pico-8 play session: no input (idle), after a click and taps of 🅾, ❎, 🅾+❎, 🅾 in the second before t = 0

[t = 1 s] idle ~1s (no d-pad/buttons)
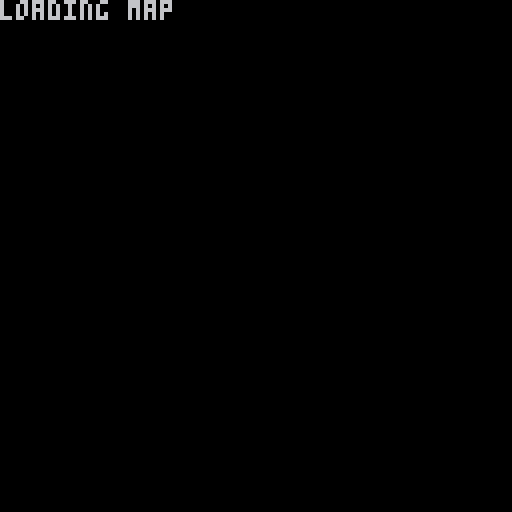

pico-8 cartridge
version 15
__lua__
--map and objects

actions={}
objects={}
warps={}

loadmsg='loading map'

function rpin(n)
	return peek(0x5f80+n)
end

function wpin(n,i)
	poke(0x5f80+n,i)
end

m={
	id=0,
	w=0,
	h=0,
	px=0,--player start
	py=0,
	data={}
}

m.set=function(cl)
	--writes mapdata to memory
	--if cl is true, clears map
	local ct=0
	for y=0,m.h-1 do
		for x=0,m.w-1 do
			if cl then
				mset(x,y,0)
			else
				local s=m.data[ct+1]
 			--set sprite
 			mset(x,y,s)
 			ct+=1
			end
		end
	end
end


m.startload=function(id,x,y)
	state=0
	--reset the map
	m.set(true)
	m.id=id
	m.data={}
	m.w=0
	m.h=0
	m.px=x
	m.py=y
	wpin(1,m.id)--id to request
	wpin(0,1)--make req
end

m.load=function()
	local q=rpin(0)
	if q==2 then
		loadmsg='getting map dimensions'
		--get map dimensions
		m.w=rpin(1)
		m.h=rpin(2)
		wpin(0,3)
	elseif q==4 then
		--load in map data
		loadmsg='loading map data'
		for i=1,64 do
			add(m.data,rpin(i))
		end
		if #m.data>=m.w*m.h then
			--done, req warps
			--clear warps first
			warps={}
			wpin(0,5)
		else
			--get more
			wpin(0,3)
		end
	elseif q==6 then
		loadmsg='loading warps'
		local w={}
		w.x=rpin(1)
		w.y=rpin(2)
		w.to=rpin(3)
		w.tx=rpin(4)
		w.ty=rpin(5)
		add(warps,w)
		wpin(0,5)--req more
	elseif q==7 then
		wpin(0,0)
		m.set(false)
		p.x=m.px*8
		p.y=m.py*8
		state=1--done
	end
end
-->8
--player

p={
 x=0,
 y=0,
 d=2, --direction nesw
 moving=false,
 btim=0, --btn timer
 bdwn=-1 --btn down
}

p.draw=function()
	spr(p.d+64,p.x,p.y)
end

p.step=function(x,y)
	local c=cocreate(function()
			p.moving=true
			for i=1,8 do
				p.x+=x
				p.y+=y
				yield()
			end
			p.moving=false
			p.cwarps()
	end)
	add(actions, c)
end

p.btnp=function(k)
	--button hold mechanic
	if p.bdwn==k then
		if k==-1 then
			return false
		end
		p.btim+=1
		if p.btim<8 then
			return false
		else
			return true
		end
	else
		if p.bdwn==-1 then
			p.btim=0
		end
		p.bdwn=k
		return false
	end
end

p.solid=function(dx,dy)
	--check map if solid
	--cell xy rel to player
	local qx=p.x/8+dx
	local qy=p.y/8+dy
	local ms=mget(qx,qy)
	return fget(ms,0)
	--todo: extend for water
end

p.move=function()
	if p.moving then
		return
	end
	local press=-1
	local dx=0
	local dy=0
	if btn(0) then
		p.d=3
		press=0
		dx=-1
	elseif btn(1) then
		p.d=1
		press=1
		dx=1
	elseif btn(2) then
		p.d=0
		press=2
		dy=-1
	elseif btn(3) then
		p.d=2
		press=3
		dy=1
	end
	--look if tapped,
	--walk if held
	local dstep=p.btnp(press)
	if dstep then
		--check for solid
		local sld=p.solid(dx,dy)
		if not sld then
			p.step(dx,dy)
		end
	end
end

p.cwarps=function()
	--check warps when entering
	--a cell
	local wx=p.x/8
	local wy=p.y/8
	for i=1,#warps do
		local w=warps[i]
		if w.x==wx and w.y==wy then
			m.startload(w.to,w.tx,w.ty)
		end
	end
end
-->8
--camera

cam={
	x=0,
	y=0
}

cam.move=function()
	cam.x=p.x-56
	cam.y=p.y-56
	if m.w>=16 then
		if cam.x<0 then
 		cam.x=0
 	elseif cam.x>m.w*8-128 then
 		cam.x=m.w*8-128
 	end
	else
		cam.x=m.w*8/2-64
	end
	if m.h>=16 then
 	if cam.y<0 then
 		cam.y=0
 	elseif cam.y>m.h*8-128 then
 		cam.y=m.h*8-128
 	end
 else
 	cam.y=m.h*8/2-64
 end
	camera(cam.x,cam.y)
end

cam.draw=function()
	map(0,0,0,0)
	p.draw()
end

cam.sees=function(o)
	return o.x>cam.x and
		o.x<=cam.x+128 and
		o.y>cam.y and
		o.y<=cam.y+128
end
-->8
--world of pico
--by hypothete

--an experiment using the gpio pins

state=0
--0=load map
--1=game

function _init()
	--pink is transparent
	palt(14, true)
 palt(0, false)
	m.startload(0,7,11)
end

function _update()
	if state==0 then
		--load map
		m.load()
	elseif state == 1 then
		--game loop
		p.move()
 	for c in all(actions) do
 		if costatus(c) then
 			coresume(c)
 		else
 			del(actions, c)
 		end
 	end
 	cam.move()
	end
	
end

function _draw()
	cls()
 if state==0 then
 camera(0,0)
 print(loadmsg,0,0)
 elseif state==1 then
 	cam.draw()
 end
end
__gfx__
00000000ff7ffff7fffffffdd0d0d0d0fdfdfdfd00000000ddddddddfffffffffffffffffffff0dddddfffff7777f777d77ddddd7ddddddddd7ffff77dddddd7
00000000fffffffffdddddd0d0d0d0d0fdfdfdfd0dddddd0d770d770ffffdffffdffffffffffff0dddffffff777fff77dffdddddddddddddd07f777fdddddddd
00700700fffff7fffdddddd0d0d0d0d0fdfdfdfd0dddddd0d700d700fdfdffdffdffdfddffffff0ddd0fffff77fffff7dffdddddddddddddd07f777fdddddddd
000770007fffffffd0000000d0d0d0d0fdfdfdfd0dddddd0d000d000ffddfdffd0ff0dffffffff0d0d0fffff7fffffffddddddfdddddddddd07f777fdd00000d
00077000ffffffffffffdfffd0d0d0d0fdfdfdfd0ddddfd0ddddddddfff0dff0dffddffffffffd00ddd0fffffffffff7ddddddddddddddddd07f777fd07dfd7d
00700700ffff7fffdddd0fddd0d0d0d0fdfdfdfd0dddd0d0d770d770ffffd0fdffddffffffffd0d0d0ddffff7fffff77000000000dddddddd07ffff000f070f0
00000000f7ffffffdddd0fddfdfdfdfdfdfdfdfd0dddddd0d700d700fffffdfdf0dfffffffff0f00000d0fff77fff77770fff70700000000007f000000000000
00000000ffffff7f00000d00fdfdfdfddddddddd0dddddd0d000d000fffffddd0ddffffffffffff0ff0dffff777f77777d7f77d77007777777ff7007707f7707
0000000070dddddd7fffddddfddddddddddddddd0000000000000000000000000000000000000000000000000000000000000000000000000000000000000000
d00000ddfdddddd7fffdddd7fdddddd7dd0000dd0000000000000000000000000000000000000000000000000000000000000000000000000000000000000000
00000000ddddddddffddddddffddddddd000000d0000000000000000000000000000000000000000000000000000000000000000000000000000000000000000
00000000dddddd70ffdddd70fffddd70d000000d0000000000000000000000000000000000000000000000000000000000000000000000000000000000000000
0ddd0000ddddd7fdfdddd7fdfffdd7fdd000000d0000000000000000000000000000000000000000000000000000000000000000000000000000000000000000
00000000dd70dddddd70ddddffffddddd0000dfd0000000000000000000000000000000000000000000000000000000000000000000000000000000000000000
0000ddd0d7fdddddd7fdddddfffffdddd00dfffd0000000000000000000000000000000000000000000000000000000000000000000000000000000000000000
00000000ddddddddddddddddffffffddffffffff0000000000000000000000000000000000000000000000000000000000000000000000000000000000000000
00000000000000000000000000000000000000000000000000000000000000000000000000000000000000000000000000000000000000000000000000000000
00000000000000000000000000000000000000000000000000000000000000000000000000000000000000000000000000000000000000000000000000000000
00000000000000000000000000000000000000000000000000000000000000000000000000000000000000000000000000000000000000000000000000000000
00000000000000000000000000000000000000000000000000000000000000000000000000000000000000000000000000000000000000000000000000000000
00000000000000000000000000000000000000000000000000000000000000000000000000000000000000000000000000000000000000000000000000000000
00000000000000000000000000000000000000000000000000000000000000000000000000000000000000000000000000000000000000000000000000000000
00000000000000000000000000000000000000000000000000000000000000000000000000000000000000000000000000000000000000000000000000000000
00000000000000000000000000000000000000000000000000000000000000000000000000000000000000000000000000000000000000000000000000000000
00000000000000000000000000000000000000000000000000000000000000000000000000000000000000000000000000000000000000000000000000000000
00000000000000000000000000000000000000000000000000000000000000000000000000000000000000000000000000000000000000000000000000000000
00000000000000000000000000000000000000000000000000000000000000000000000000000000000000000000000000000000000000000000000000000000
00000000000000000000000000000000000000000000000000000000000000000000000000000000000000000000000000000000000000000000000000000000
00000000000000000000000000000000000000000000000000000000000000000000000000000000000000000000000000000000000000000000000000000000
00000000000000000000000000000000000000000000000000000000000000000000000000000000000000000000000000000000000000000000000000000000
00000000000000000000000000000000000000000000000000000000000000000000000000000000000000000000000000000000000000000000000000000000
00000000000000000000000000000000000000000000000000000000000000000000000000000000000000000000000000000000000000000000000000000000
eeeddeeeeeeeddeeeeeddeeeeeddeeeeeeeeeeeeeeeeeeeeeeeeeeeeeeeeeeeeeeeeeeeeeeeeeeeeeeeeeeeeeeeeeeeeeeeeeeeeeeeeeeeeeeeeeeeeeeeeeeee
eeddddeeeeedd00eee0000eee00ddeeeeeeeeeeeeeeeeeeeeeeeeeeeeeeeeeeeeeeeeeeeeeeeeeeeeeeeeeeeeeeeeeeeeeeeeeeeeeeeeeeeeeeeeeeeeeeeeeee
eddddddeeeddd0feedf00fdeef0dddeeeeeeeeeeeeeeeeeeeeeeeeeeeeeeeeeeeeeeeeeeeeeeeeeeeeeeeeeeeeeeeeeeeeeeeeeeeeeeeeeeeeeeeeeeeeeeeeee
eddddddeeeddd00eed0000dee00dddeeeeeeeeeeeeeeeeeeeeeeeeeeeeeeeeeeeeeeeeeeeeeeeeeeeeeeeeeeeeeeeeeeeeeeeeeeeeeeeeeeeeeeeeeeeeeeeeee
eddddddeeeddddeeedd00ddeeeddddeeeeeeeeeeeeeeeeeeeeeeeeeeeeeeeeeeeeeeeeeeeeeeeeeeeeeeeeeeeeeeeeeeeeeeeeeeeeeeeeeeeeeeeeeeeeeeeeee
0dddddd0eedd0d0e0dddddd0e0d0ddeeeeeeeeeeeeeeeeeeeeeeeeeeeeeeeeeeeeeeeeeeeeeeeeeeeeeeeeeeeeeeeeeeeeeeeeeeeeeeeeeeeeeeeeeeeeeeeeee
eddddddeeeddddeeeddddddeeeddddeeeeeeeeeeeeeeeeeeeeeeeeeeeeeeeeeeeeeeeeeeeeeeeeeeeeeeeeeeeeeeeeeeeeeeeeeeeeeeeeeeeeeeeeeeeeeeeeee
eddddddeeeddddeeeddddddeeeddddeeeeeeeeeeeeeeeeeeeeeeeeeeeeeeeeeeeeeeeeeeeeeeeeeeeeeeeeeeeeeeeeeeeeeeeeeeeeeeeeeeeeeeeeeeeeeeeeee
eeeeeeeeeeeeeeeeeeeeeeeeeeeeeeeeeeeeeeeeeeeeeeeeeeeeeeeeeeeeeeeeeeeeeeeeeeeeeeeeeeeeeeeeeeeeeeeeeeeeeeeeeeeeeeeeeeeeeeeeeeeeeeee
eeeeeeeeeeeeeeeeeeeeeeeeeeeeeeeeeeeeeeeeeeeeeeeeeeeeeeeeeeeeeeeeeeeeeeeeeeeeeeeeeeeeeeeeeeeeeeeeeeeeeeeeeeeeeeeeeeeeeeeeeeeeeeee
eeeeeeeeeeeeeeeeeeeeeeeeeeeeeeeeeeeeeeeeeeeeeeeeeeeeeeeeeeeeeeeeeeeeeeeeeeeeeeeeeeeeeeeeeeeeeeeeeeeeeeeeeeeeeeeeeeeeeeeeeeeeeeee
eeeeeeeeeeeeeeeeeeeeeeeeeeeeeeeeeeeeeeeeeeeeeeeeeeeeeeeeeeeeeeeeeeeeeeeeeeeeeeeeeeeeeeeeeeeeeeeeeeeeeeeeeeeeeeeeeeeeeeeeeeeeeeee
eeeeeeeeeeeeeeeeeeeeeeeeeeeeeeeeeeeeeeeeeeeeeeeeeeeeeeeeeeeeeeeeeeeeeeeeeeeeeeeeeeeeeeeeeeeeeeeeeeeeeeeeeeeeeeeeeeeeeeeeeeeeeeee
eeeeeeeeeeeeeeeeeeeeeeeeeeeeeeeeeeeeeeeeeeeeeeeeeeeeeeeeeeeeeeeeeeeeeeeeeeeeeeeeeeeeeeeeeeeeeeeeeeeeeeeeeeeeeeeeeeeeeeeeeeeeeeee
eeeeeeeeeeeeeeeeeeeeeeeeeeeeeeeeeeeeeeeeeeeeeeeeeeeeeeeeeeeeeeeeeeeeeeeeeeeeeeeeeeeeeeeeeeeeeeeeeeeeeeeeeeeeeeeeeeeeeeeeeeeeeeee
eeeeeeeeeeeeeeeeeeeeeeeeeeeeeeeeeeeeeeeeeeeeeeeeeeeeeeeeeeeeeeeeeeeeeeeeeeeeeeeeeeeeeeeeeeeeeeeeeeeeeeeeeeeeeeeeeeeeeeeeeeeeeeee
eeeeeeeeeeeeeeeeeeeeeeeeeeeeeeeeeeeeeeeeeeeeeeeeeeeeeeeeeeeeeeeeeeeeeeeeeeeeeeeeeeeeeeeeeeeeeeeeeeeeeeeeeeeeeeeeeeeeeeeeeeeeeeee
eeeeeeeeeeeeeeeeeeeeeeeeeeeeeeeeeeeeeeeeeeeeeeeeeeeeeeeeeeeeeeeeeeeeeeeeeeeeeeeeeeeeeeeeeeeeeeeeeeeeeeeeeeeeeeeeeeeeeeeeeeeeeeee
eeeeeeeeeeeeeeeeeeeeeeeeeeeeeeeeeeeeeeeeeeeeeeeeeeeeeeeeeeeeeeeeeeeeeeeeeeeeeeeeeeeeeeeeeeeeeeeeeeeeeeeeeeeeeeeeeeeeeeeeeeeeeeee
eeeeeeeeeeeeeeeeeeeeeeeeeeeeeeeeeeeeeeeeeeeeeeeeeeeeeeeeeeeeeeeeeeeeeeeeeeeeeeeeeeeeeeeeeeeeeeeeeeeeeeeeeeeeeeeeeeeeeeeeeeeeeeee
eeeeeeeeeeeeeeeeeeeeeeeeeeeeeeeeeeeeeeeeeeeeeeeeeeeeeeeeeeeeeeeeeeeeeeeeeeeeeeeeeeeeeeeeeeeeeeeeeeeeeeeeeeeeeeeeeeeeeeeeeeeeeeee
eeeeeeeeeeeeeeeeeeeeeeeeeeeeeeeeeeeeeeeeeeeeeeeeeeeeeeeeeeeeeeeeeeeeeeeeeeeeeeeeeeeeeeeeeeeeeeeeeeeeeeeeeeeeeeeeeeeeeeeeeeeeeeee
eeeeeeeeeeeeeeeeeeeeeeeeeeeeeeeeeeeeeeeeeeeeeeeeeeeeeeeeeeeeeeeeeeeeeeeeeeeeeeeeeeeeeeeeeeeeeeeeeeeeeeeeeeeeeeeeeeeeeeeeeeeeeeee
eeeeeeeeeeeeeeeeeeeeeeeeeeeeeeeeeeeeeeeeeeeeeeeeeeeeeeeeeeeeeeeeeeeeeeeeeeeeeeeeeeeeeeeeeeeeeeeeeeeeeeeeeeeeeeeeeeeeeeeeeeeeeeee
eeeeeeeeeeeeeeeeeeeeeeeeeeeeeeeeeeeeeeeeeeeeeeeeeeeeeeeeeeeeeeeeeeeeeeeeeeeeeeeeeeeeeeeeeeeeeeeeeeeeeeeeeeeeeeeeeeeeeeeeeeeeeeee
eeeeeeeeeeeeeeeeeeeeeeeeeeeeeeeeeeeeeeeeeeeeeeeeeeeeeeeeeeeeeeeeeeeeeeeeeeeeeeeeeeeeeeeeeeeeeeeeeeeeeeeeeeeeeeeeeeeeeeeeeeeeeeee
eeeeeeeeeeeeeeeeeeeeeeeeeeeeeeeeeeeeeeeeeeeeeeeeeeeeeeeeeeeeeeeeeeeeeeeeeeeeeeeeeeeeeeeeeeeeeeeeeeeeeeeeeeeeeeeeeeeeeeeeeeeeeeee
eeeeeeeeeeeeeeeeeeeeeeeeeeeeeeeeeeeeeeeeeeeeeeeeeeeeeeeeeeeeeeeeeeeeeeeeeeeeeeeeeeeeeeeeeeeeeeeeeeeeeeeeeeeeeeeeeeeeeeeeeeeeeeee
eeeeeeeeeeeeeeeeeeeeeeeeeeeeeeeeeeeeeeeeeeeeeeeeeeeeeeeeeeeeeeeeeeeeeeeeeeeeeeeeeeeeeeeeeeeeeeeeeeeeeeeeeeeeeeeeeeeeeeeeeeeeeeee
eeeeeeeeeeeeeeeeeeeeeeeeeeeeeeeeeeeeeeeeeeeeeeeeeeeeeeeeeeeeeeeeeeeeeeeeeeeeeeeeeeeeeeeeeeeeeeeeeeeeeeeeeeeeeeeeeeeeeeeeeeeeeeee
eeeeeeeeeeeeeeeeeeeeeeeeeeeeeeeeeeeeeeeeeeeeeeeeeeeeeeeeeeeeeeeeeeeeeeeeeeeeeeeeeeeeeeeeeeeeeeeeeeeeeeeeeeeeeeeeeeeeeeeeeeeeeeee
eeeeeeeeeeeeeeeeeeeeeeeeeeeeeeeeeeeeeeeeeeeeeeeeeeeeeeeeeeeeeeeeeeeeeeeeeeeeeeeeeeeeeeeeeeeeeeeeeeeeeeeeeeeeeeeeeeeeeeeeeeeeeeee
__gff__
0100010101000101010101000101010103010101000000000000000000000000000000000000000000000000000000000000000000000000000000000000000000000000000000000000000000000000000000000000000000000000000000000000000000000000000000000000000000000000000000000000000000000000
0000000000000000000000000000000000000000000000000000000000000000000000000000000000000000000000000000000000000000000000000000000000000000000000000000000000000000000000000000000000000000000000000000000000000000000000000000000000000000000000000000000000000000
